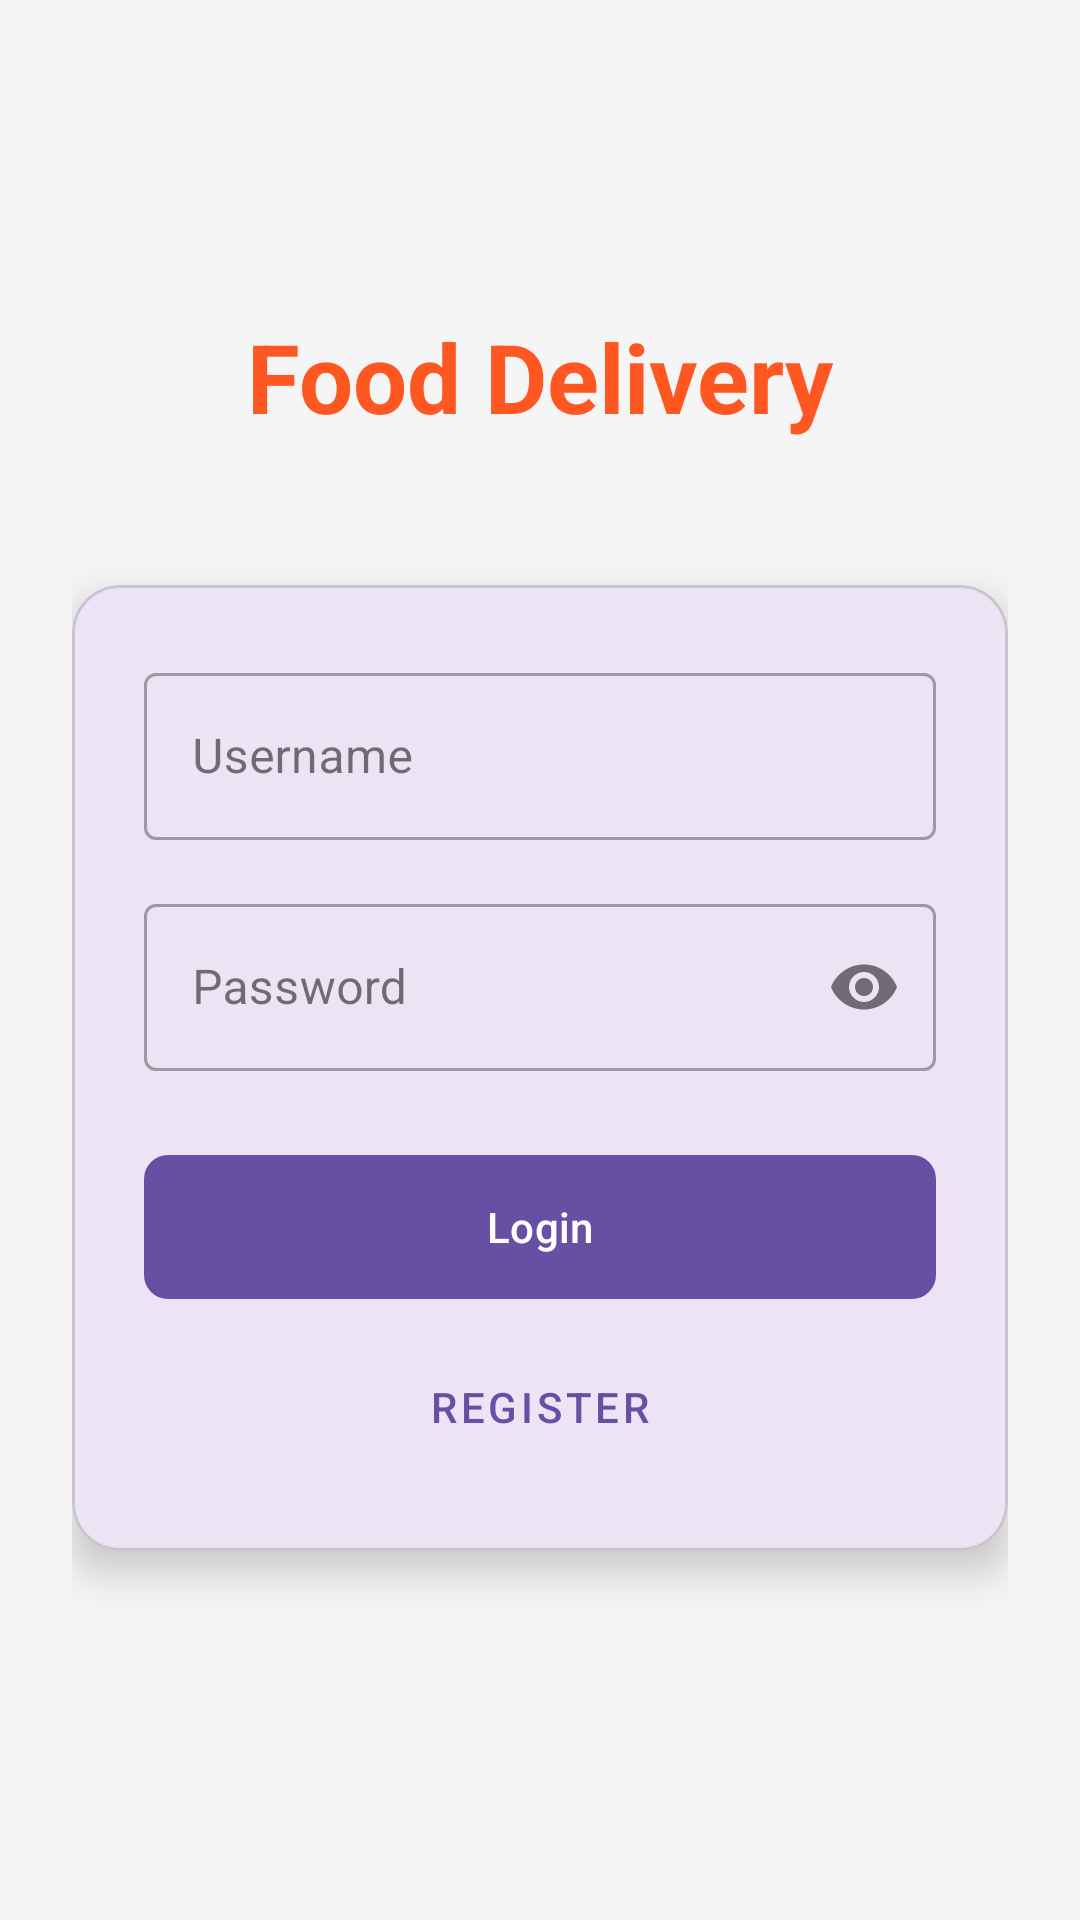

Write the Android layout XML for this screen, with the resource values it uses.
<!-- AndroidManifest.xml: application theme Theme.Material3.Light.NoActionBar -->
<!-- res/layout/activity_login.xml -->
<?xml version="1.0" encoding="utf-8"?>
<androidx.constraintlayout.widget.ConstraintLayout
    xmlns:android="http://schemas.android.com/apk/res/android"
    xmlns:app="http://schemas.android.com/apk/res-auto"
    android:id="@+id/main"
    android:layout_width="match_parent"
    android:layout_height="match_parent"
    android:background="#F5F5F5"
    android:padding="24dp">

    <TextView
        android:id="@+id/titleText"
        android:layout_width="wrap_content"
        android:layout_height="wrap_content"
        android:text="Food Delivery"
        android:textSize="32sp"
        android:textStyle="bold"
        android:textColor="#FF5722"
        app:layout_constraintTop_toTopOf="parent"
        app:layout_constraintStart_toStartOf="parent"
        app:layout_constraintEnd_toEndOf="parent"
        android:layout_marginTop="80dp"/>

    <com.google.android.material.card.MaterialCardView
        android:id="@+id/loginCard"
        android:layout_width="match_parent"
        android:layout_height="wrap_content"
        app:cardCornerRadius="16dp"
        app:cardElevation="8dp"
        app:layout_constraintTop_toBottomOf="@id/titleText"
        android:layout_marginTop="48dp">

        <LinearLayout
            android:layout_width="match_parent"
            android:layout_height="wrap_content"
            android:orientation="vertical"
            android:padding="24dp">

            <com.google.android.material.textfield.TextInputLayout
                android:layout_width="match_parent"
                android:layout_height="wrap_content"
                android:hint="Username"
                style="@style/Widget.MaterialComponents.TextInputLayout.OutlinedBox">
                <com.google.android.material.textfield.TextInputEditText
                    android:id="@+id/loginField"
                    android:layout_width="match_parent"
                    android:layout_height="wrap_content"
                    android:inputType="text"/>
            </com.google.android.material.textfield.TextInputLayout>

            <com.google.android.material.textfield.TextInputLayout
                android:layout_width="match_parent"
                android:layout_height="wrap_content"
                android:hint="Password"
                android:layout_marginTop="16dp"
                style="@style/Widget.MaterialComponents.TextInputLayout.OutlinedBox"
                app:endIconMode="password_toggle">
                <com.google.android.material.textfield.TextInputEditText
                    android:id="@+id/passwordField"
                    android:layout_width="match_parent"
                    android:layout_height="wrap_content"
                    android:inputType="textPassword"/>
            </com.google.android.material.textfield.TextInputLayout>

            <com.google.android.material.button.MaterialButton
                android:id="@+id/loginButton"
                android:layout_width="match_parent"
                android:layout_height="56dp"
                android:text="Login"
                android:layout_marginTop="24dp"
                android:onClick="validateUser"
                app:cornerRadius="8dp"/>

            <com.google.android.material.button.MaterialButton
                android:id="@+id/registerButton"
                android:layout_width="match_parent"
                android:layout_height="48dp"
                android:text="Register"
                android:layout_marginTop="8dp"
                android:onClick="loadRegWindow"
                style="@style/Widget.MaterialComponents.Button.TextButton"/>
        </LinearLayout>
    </com.google.android.material.card.MaterialCardView>

    <TextView
        android:id="@+id/errorText"
        android:layout_width="wrap_content"
        android:layout_height="wrap_content"
        android:text=""
        android:textColor="#F44336"
        android:visibility="gone"
        app:layout_constraintTop_toBottomOf="@id/loginCard"
        app:layout_constraintStart_toStartOf="parent"
        app:layout_constraintEnd_toEndOf="parent"
        android:layout_marginTop="16dp"/>

</androidx.constraintlayout.widget.ConstraintLayout>
<!-- resources referenced by this layout -->
<resources>

</resources>
